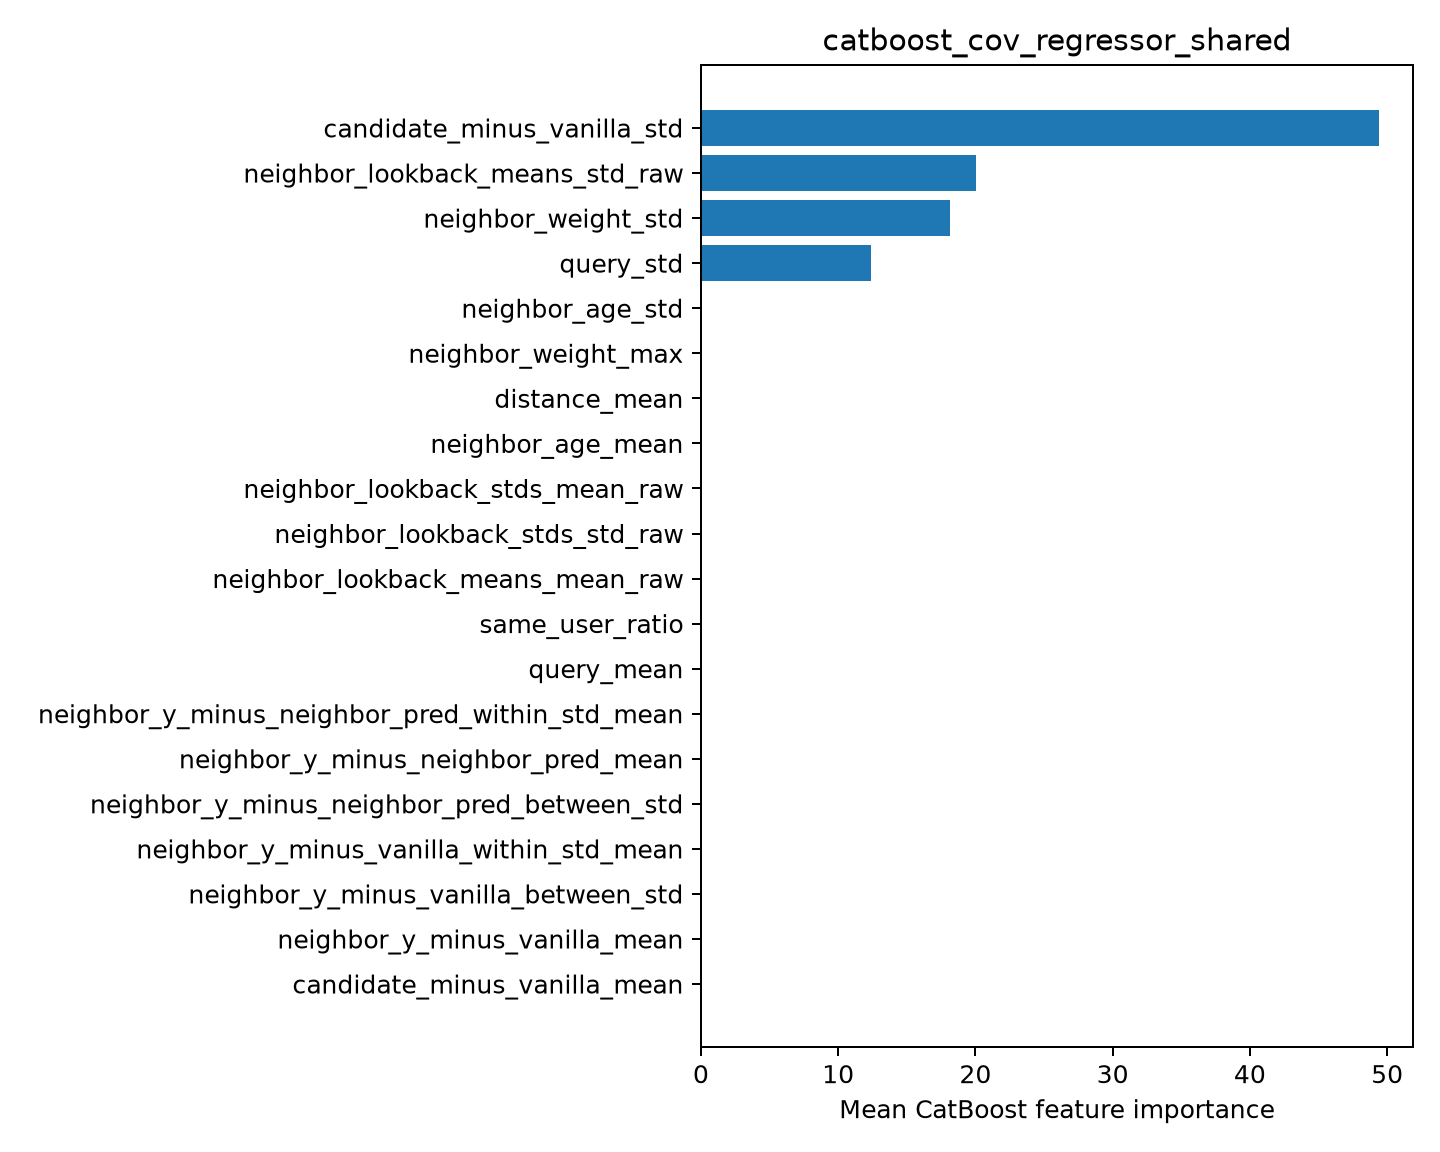

Data behind this chart, as committed beside it:
feature, importance
candidate_minus_vanilla_std, 49.41
neighbor_lookback_means_std_raw, 20.07
neighbor_weight_std, 18.15
query_std, 12.37
neighbor_age_std, 0.0
neighbor_weight_max, 0.0
distance_mean, 0.0
neighbor_age_mean, 0.0
neighbor_lookback_stds_mean_raw, 0.0
neighbor_lookback_stds_std_raw, 0.0
neighbor_lookback_means_mean_raw, 0.0
same_user_ratio, 0.0
query_mean, 0.0
neighbor_y_minus_neighbor_pred_within_st…, 0.0
neighbor_y_minus_neighbor_pred_mean, 0.0
neighbor_y_minus_neighbor_pred_between_s…, 0.0
neighbor_y_minus_vanilla_within_std_mean, 0.0
neighbor_y_minus_vanilla_between_std, 0.0
neighbor_y_minus_vanilla_mean, 0.0
candidate_minus_vanilla_mean, 0.0
